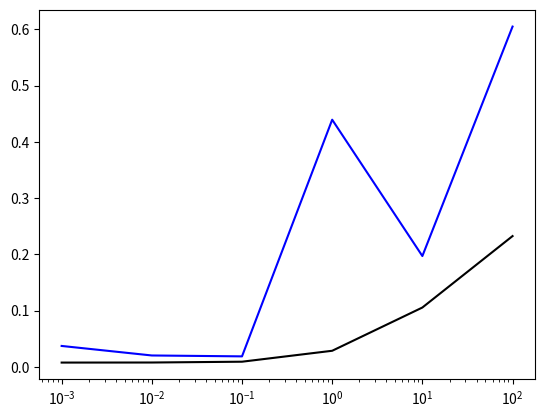

Source code (Python):
import numpy as np
import matplotlib.pyplot as plt
rng =np.random.default_rng()
single_val = rng.uniform()
X =rng.uniform(low=0.0,high=10.0, size=150)
noise_1 = rng.normal(loc=0.0, scale=0.1,size=100)
noise_2 = rng.normal(loc=0.0, scale=0.1,size=50)
X_train = X[:100]
X_test =X[-50:]
y_train = np.sin(X_train)+noise_1
y_test = np.sin(X_test) + noise_2
degree = 1
mean_train = X_train.mean()
std_train = X_train.std()
X_train_scaled=( X_train-mean_train )/std_train
X_test_scaled=(X_test-mean_train )/std_train
train_errors = []
test_errors = []
train_mses = []
test_mses = []
for degree in (1, 3, 15):
    coefficient=np.polyfit(X_train_scaled,y_train,degree)
    y_trainpred=np.polyval(coefficient,X_train_scaled)
    y_testpred=np.polyval(coefficient,X_test_scaled)
    error0=(  y_trainpred-y_train)
    error1=(y_testpred-y_test)
    mean0 = (error0**2).mean()
    train_errors.append(mean0)
    mean1 = (error1**2).mean()
    test_errors.append(mean1)
    mse_new = np.mean((y_train - y_trainpred)**2)
    train_mses.append(mse_new)
    mse_test = np.mean((y_test - y_testpred)**2)
    test_mses.append(mse_test)
print(f" Train MSES: {train_mses}\n")
print(f"Test MSES: {test_mses}\n")
    
X_axis =[1, 3, 15]
y_trainaxis = train_errors
y_testaxis = test_errors
# plt.plot(X_axis,y_trainaxis, color='blue')
# plt.plot(X_axis,y_testaxis,color="red")
# plt.show()
X_design = np.vander(X_train_scaled, 15, increasing=True)
X_test_design = np.vander(X_test_scaled, 15, increasing=True)
X_transpose_X = X_design.T @ X_design
p = [0.001, 0.01, 0.1, 1, 10, 100]
ridge_train_mses = []
ridge_test_mses = []
for i in p:
    I = np.eye(15)
    inverse_mat = (X_transpose_X + i * I)
    theta = np.linalg.inv(inverse_mat) @ X_design.T @ y_train
    predictions = X_design @theta 
    test_predictions = X_test_design @ theta
    Mse = np.mean((y_train -predictions)**2)
    ridge_train_mses.append(Mse)
    Mse_test = np.mean((y_test -test_predictions)**2)
    ridge_test_mses.append(Mse_test)
    print(f"Ridge Train MSE :{Mse}\n")
    print(f"Ridge Test MSE :{Mse_test}\n")
plt.semilogx(p,ridge_test_mses, color='blue')
plt.semilogx(p,ridge_train_mses, color='black')
plt.show()
